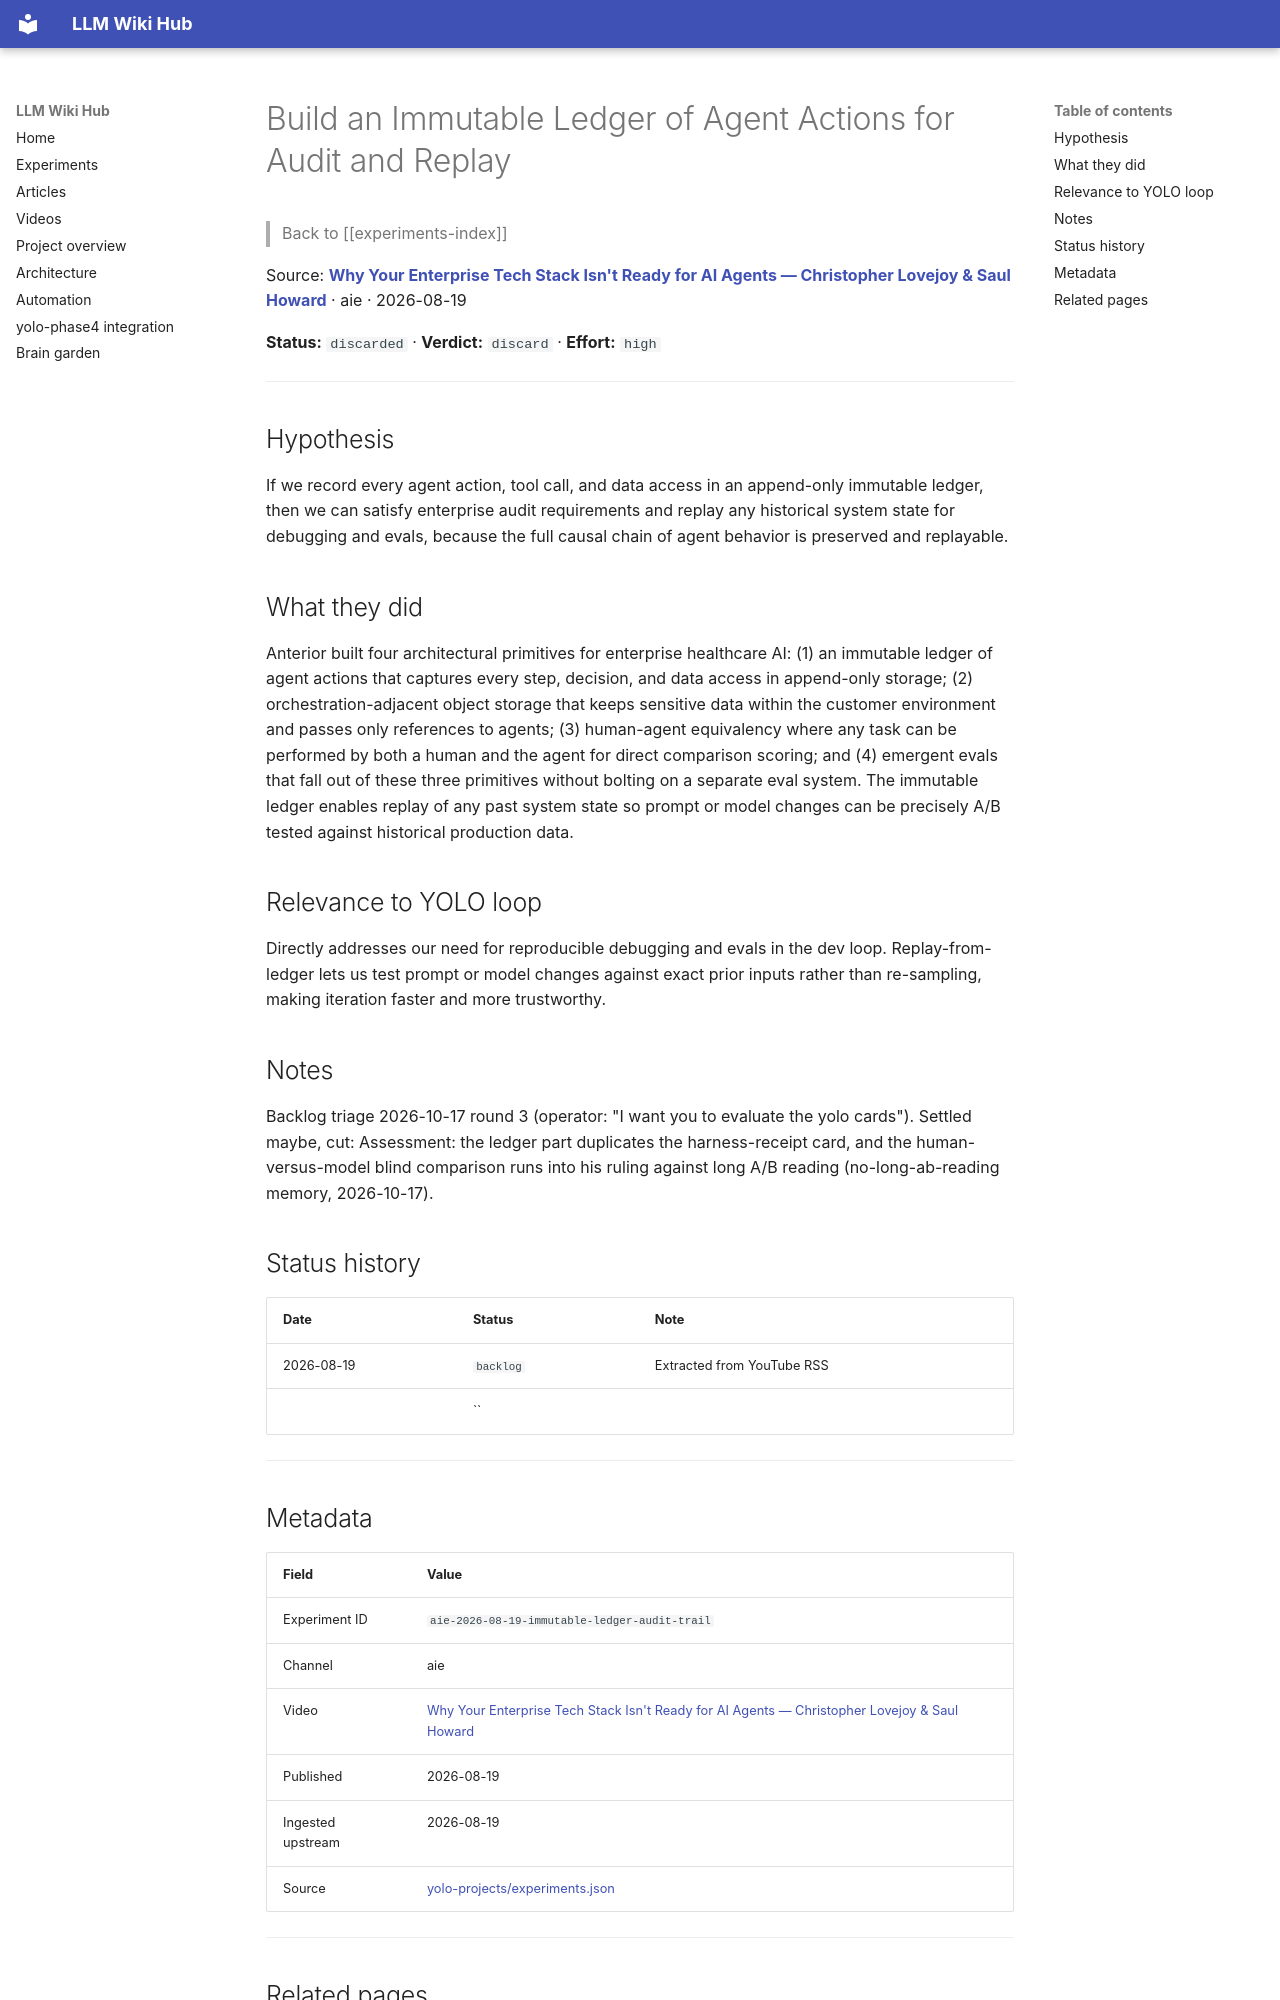

repository: Anguijm/llm-wiki-hub · page: experiments/aie-2026-08-19-immutable-ledger-audit-trail/index.html · generator: mkdocs

# Build an Immutable Ledger of Agent Actions for Audit and Replay

> Back to [[experiments-index]]

Source: **[Why Your Enterprise Tech Stack Isn't Ready for AI Agents — Christopher Lovejoy & Saul Howard](https://www.youtube.com/watch?v=mav15aW9lLM)** · aie · 2026-08-19

**Status:** `discarded` · **Verdict:** `discard` · **Effort:** `high`

---

## Hypothesis

If we record every agent action, tool call, and data access in an append-only immutable ledger, then we can satisfy enterprise audit requirements and replay any historical system state for debugging and evals, because the full causal chain of agent behavior is preserved and replayable.

## What they did

Anterior built four architectural primitives for enterprise healthcare AI: (1) an immutable ledger of agent actions that captures every step, decision, and data access in append-only storage; (2) orchestration-adjacent object storage that keeps sensitive data within the customer environment and passes only references to agents; (3) human-agent equivalency where any task can be performed by both a human and the agent for direct comparison scoring; and (4) emergent evals that fall out of these three primitives without bolting on a separate eval system. The immutable ledger enables replay of any past system state so prompt or model changes can be precisely A/B tested against historical production data.

## Relevance to YOLO loop

Directly addresses our need for reproducible debugging and evals in the dev loop. Replay-from-ledger lets us test prompt or model changes against exact prior inputs rather than re-sampling, making iteration faster and more trustworthy.

## Notes

Backlog triage 2026-10-17 round 3 (operator: "I want you to evaluate the yolo cards"). Settled maybe, cut: Assessment: the ledger part duplicates the harness-receipt card, and the human-versus-model blind comparison runs into his ruling against long A/B reading (no-long-ab-reading memory, 2026-10-17).

## Status history

| Date | Status | Note |
|---|---|---|
| 2026-08-19 | `backlog` | Extracted from YouTube RSS |
|  | `` |  |

---
